Labelled photos from "fog", an image-classification folder in itskevinshi/comp-vision-project. The possible labels are: apple apple scab, apple black rot, apple cedar apple rust, apple healthy, blueberry healthy, cherry including sour powdery mildew, cherry including sour healthy, corn (maize) cercospora leaf spot gray leaf spot, corn common rust, corn northern leaf blight, corn healthy, grape black rot, grape esca black measles, grape leaf blight (isariopsis leaf spot), grape healthy, orange Huanglongbing citrus greening, peach bacterial spot, peach healthy, bell pepper bacterial spot, bell pepper healthy, potato early blight, potato late blight, potato healthy, raspberry healthy, soybean healthy, squash powdery mildew, strawberry leaf scorch, strawberry healthy, tomato bacterial spot, tomato early blight, tomato late blight, tomato leaf mold, tomato septoria leaf spot, tomato spider mites two spotted spider mite, tomato target spot, tomato yellow leaf curl virus, tomato mosaic virus, tomato healthy.

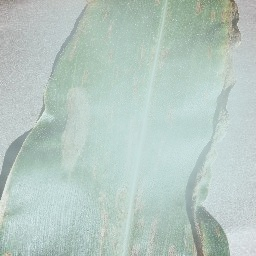
Label: corn (maize) cercospora leaf spot gray leaf spot

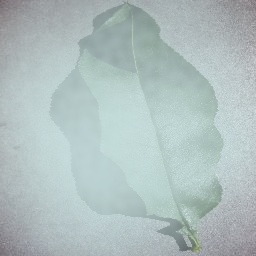
Label: peach healthy

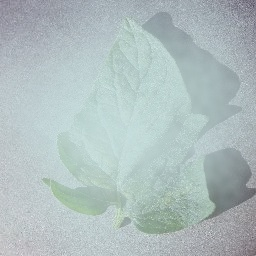
Label: tomato spider mites two spotted spider mite

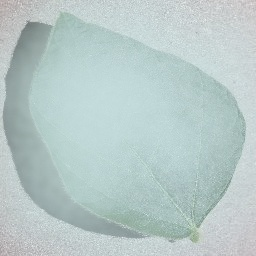
Label: soybean healthy

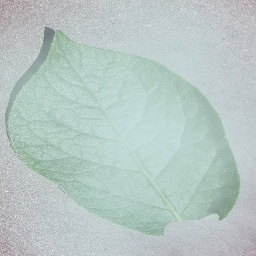
Label: potato healthy

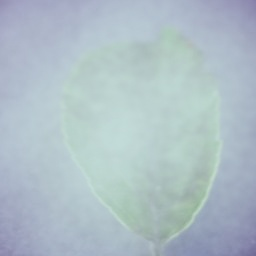
Label: apple apple scab
